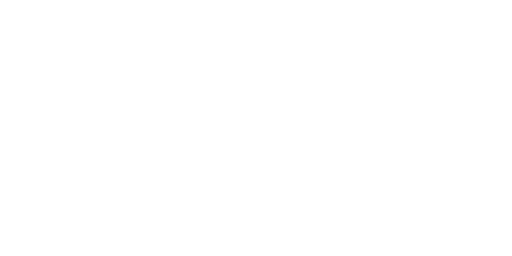
t = 0.00 s
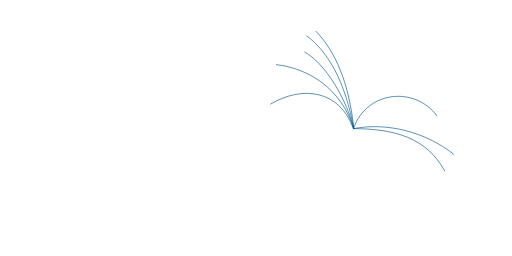
t = 1.25 s
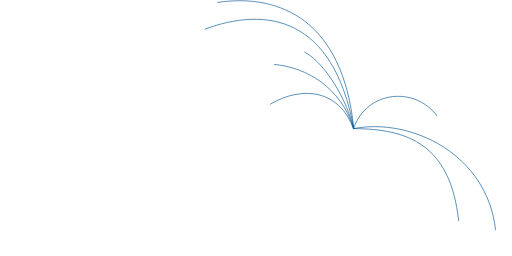
t = 2.50 s
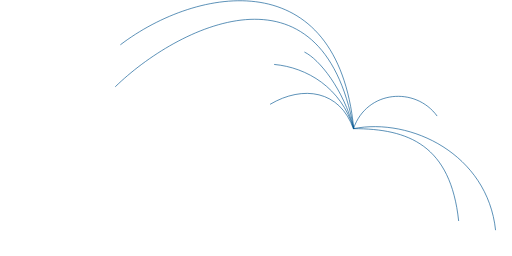
t = 3.75 s

The animated SVG that drew these frames (rendered in a browser with its animation timeline set to each time). Animation: 8 SMIL elements (animate=8); one cycle of 5.00 s, repeats indefinitely.

            <svg width="1200" height="600" viewBox="0 0 1200 600" fill="none" xmlns="http://www.w3.org/2000/svg">
  <path d="M829.146 301.522C739.499 -189.5 269.5 153.5 211.502 278" stroke="#005490" stroke-width="1.5" stroke-dasharray="1000" stroke-dashoffset="1000">
    <animate attributeName="stroke-dashoffset" from="1000" to="0" dur="5s" fill="freeze" repeatCount="indefinite" />
  </path>
  <path d="M829.144 301.522C780.5 -187 278.002 23 177.503 222.5" stroke="#005490" stroke-width="1.5" stroke-dasharray="1000" stroke-dashoffset="1000">
    <animate attributeName="stroke-dashoffset" from="1000" to="0" dur="5s" fill="freeze" repeatCount="indefinite" />
  </path>
  <path d="M828.418 301.523C963 275 1142.5 361.5 1161.5 539.5" stroke="#005490" stroke-width="1.5" stroke-dasharray="1000" stroke-dashoffset="1000">
    <animate attributeName="stroke-dashoffset" from="1000" to="0" dur="5s" fill="freeze" repeatCount="indefinite" />
  </path>
  <path d="M828.418 301.523C957.497 301.523 1056 340 1075 518" stroke="#005490" stroke-width="1.5" stroke-dasharray="1000" stroke-dashoffset="1000">
    <animate attributeName="stroke-dashoffset" from="1000" to="0" dur="5s" fill="freeze" repeatCount="indefinite" />
  </path>
  <path d="M828.418 301.523C860.062 210.502 974 202.5 1024.5 272" stroke="#005490" stroke-width="1.5" stroke-dasharray="1000" stroke-dashoffset="1000">
    <animate attributeName="stroke-dashoffset" from="1000" to="0" dur="5s" fill="freeze" repeatCount="indefinite" />
  </path>
  <path d="M829.148 301.522C805 209 748 138.5 713.5 122" stroke="#005490" stroke-width="1.5" stroke-dasharray="1000" stroke-dashoffset="1000">
    <animate attributeName="stroke-dashoffset" from="1000" to="0" dur="5s" fill="freeze" repeatCount="indefinite" />
  </path>
  <path d="M829 301.5C799.5 205.5 719.501 157.999 642.499 151" stroke="#005490" stroke-width="1.5" stroke-dasharray="1000" stroke-dashoffset="1000">
    <animate attributeName="stroke-dashoffset" from="1000" to="0" dur="5s" fill="freeze" repeatCount="indefinite" />
  </path>
  <path d="M828.5 302.5C796.857 211.479 709.848 198.977 632.999 244.5" stroke="#005490" stroke-width="1.5" stroke-dasharray="1000" stroke-dashoffset="1000">
    <animate attributeName="stroke-dashoffset" from="1000" to="0" dur="5s" fill="freeze" repeatCount="indefinite" />
  </path>
</svg>